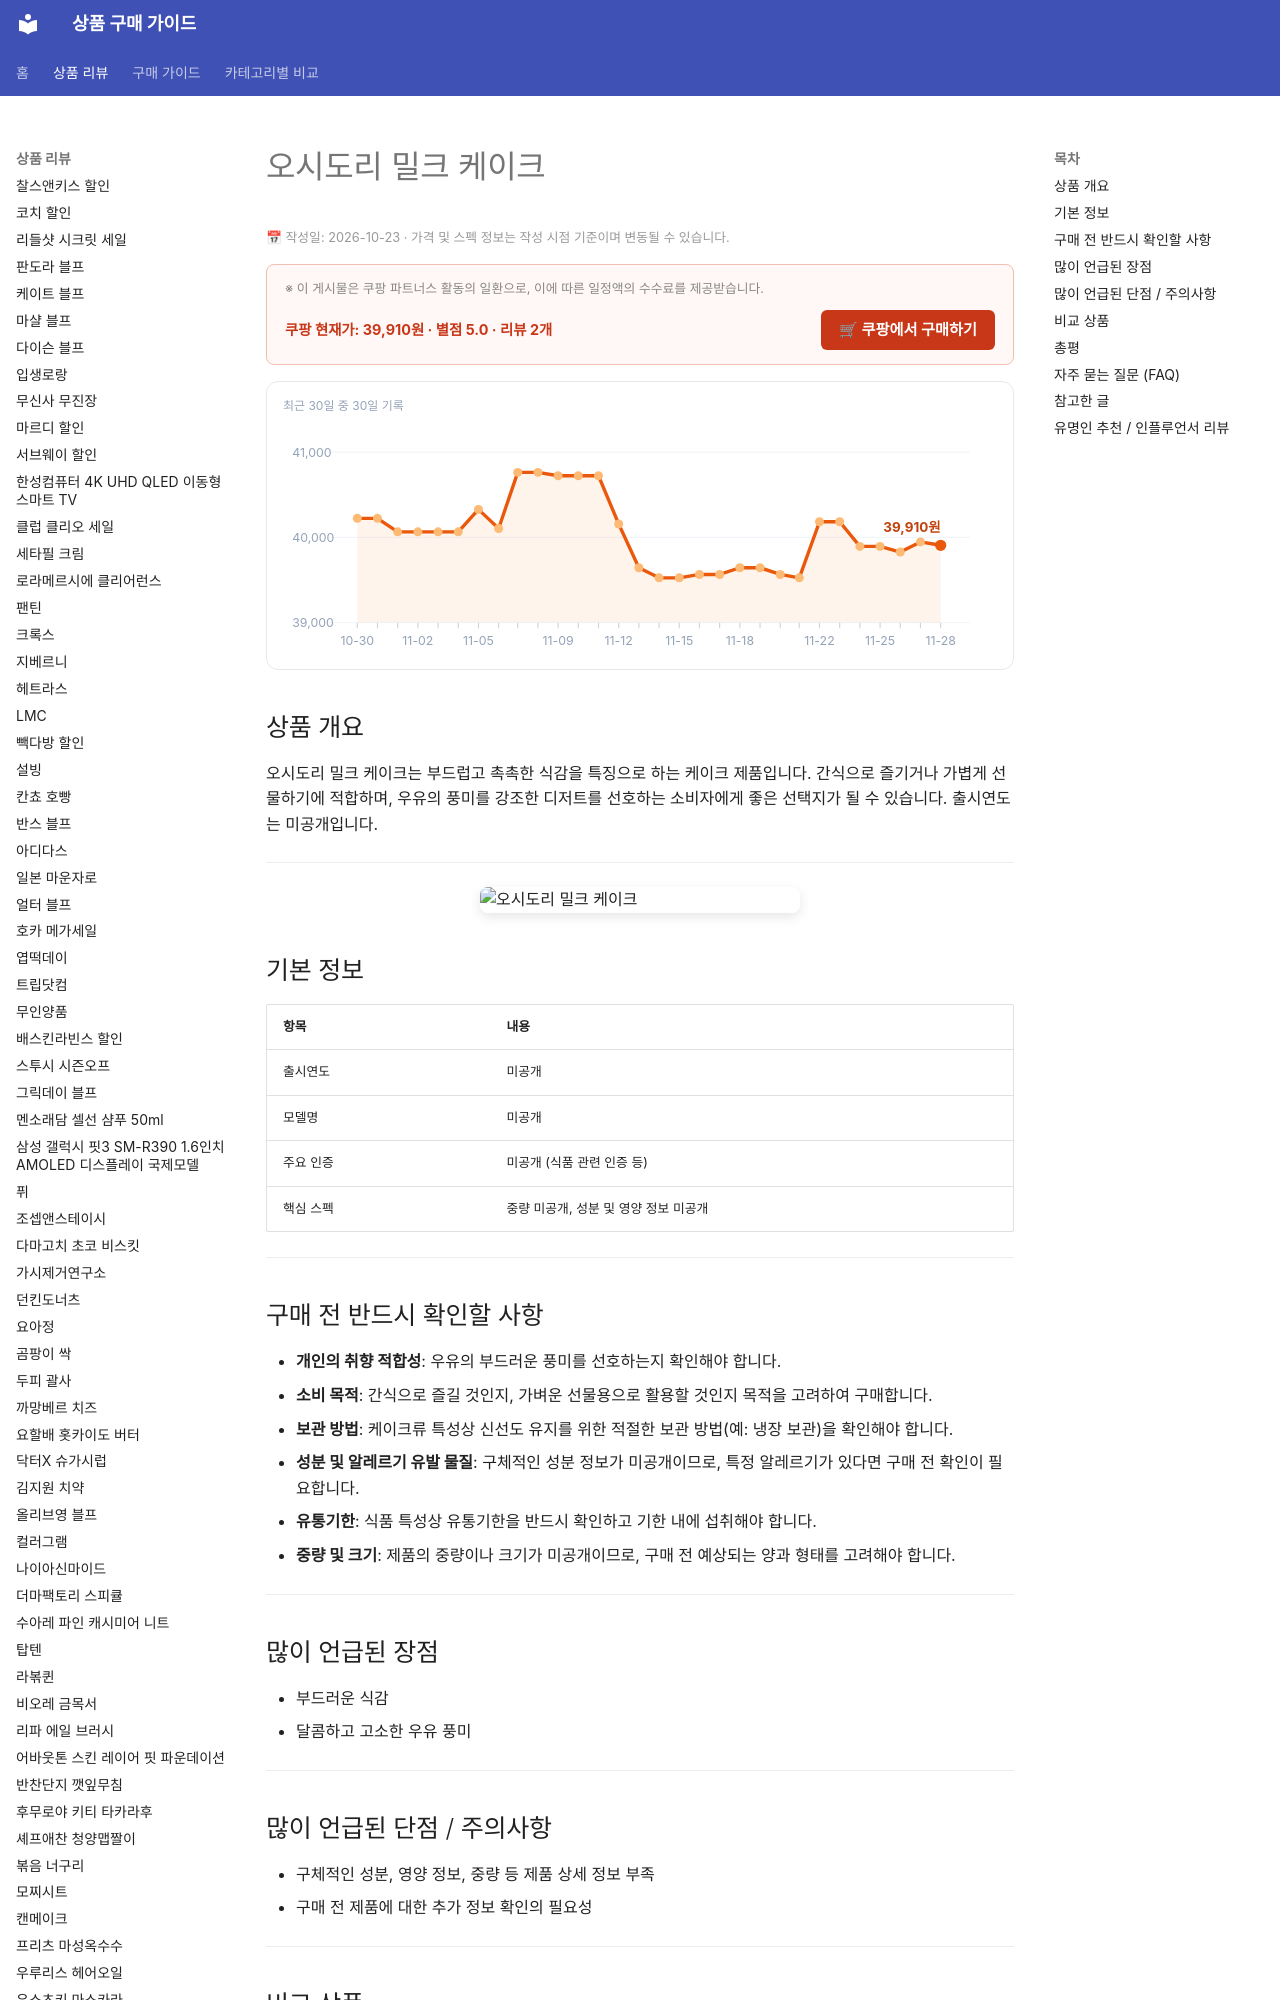

repository: buysense/product-research-wiki · page: products/osidori-milk-cake/index.html · generator: mkdocs

---
image: https://thumbnail.coupangcdn.com/thumbnails/remote/640x640ex/image/vendor_inventory/c2d0/00c26bd7aca01f8dd8f0c650e54ecb614bd991985b41431ee2f7a4a81435.jpg
title: 오시도리 밀크 케이크 구매 가이드
date: 2026-10-23
description: 오시도리 밀크 케이크는 부드러운 맛과 촉촉한 식감이 특징인 디저트로, 간식이나 가벼운 선물용으로 적합합니다.
contentUpdated: 2026-10-23
---
<!-- bs:jsonld -->
<script type="application/ld+json">
{
  "@context": "https://schema.org",
  "@type": "Product",
  "name": "오시도리 밀크 케이크",
  "image": [
    "https://thumbnail.coupangcdn.com/thumbnails/remote/640x640ex/image/vendor_inventory/c2d0/00c26bd7aca01f8dd8f0c650e54ecb614bd991985b41431ee2f7a4a81435.jpg",
    "https://thumbnail.coupangcdn.com/thumbnails/remote/640x640ex/image/vendor_inventory/d22b/120931f761de99aa1b17d32e027df5cbff84c11e12ebb2e5353806ef7714.jpg"
  ],
  "offers": {
    "@type": "Offer",
    "priceCurrency": "KRW",
    "price": "39910",
    "url": "https://link.coupang.com/a/h5nXR10cuq",
    "availability": "https://schema.org/InStock",
    "priceValidUntil": "2026-12-05"
  },
  "aggregateRating": {
    "@type":
